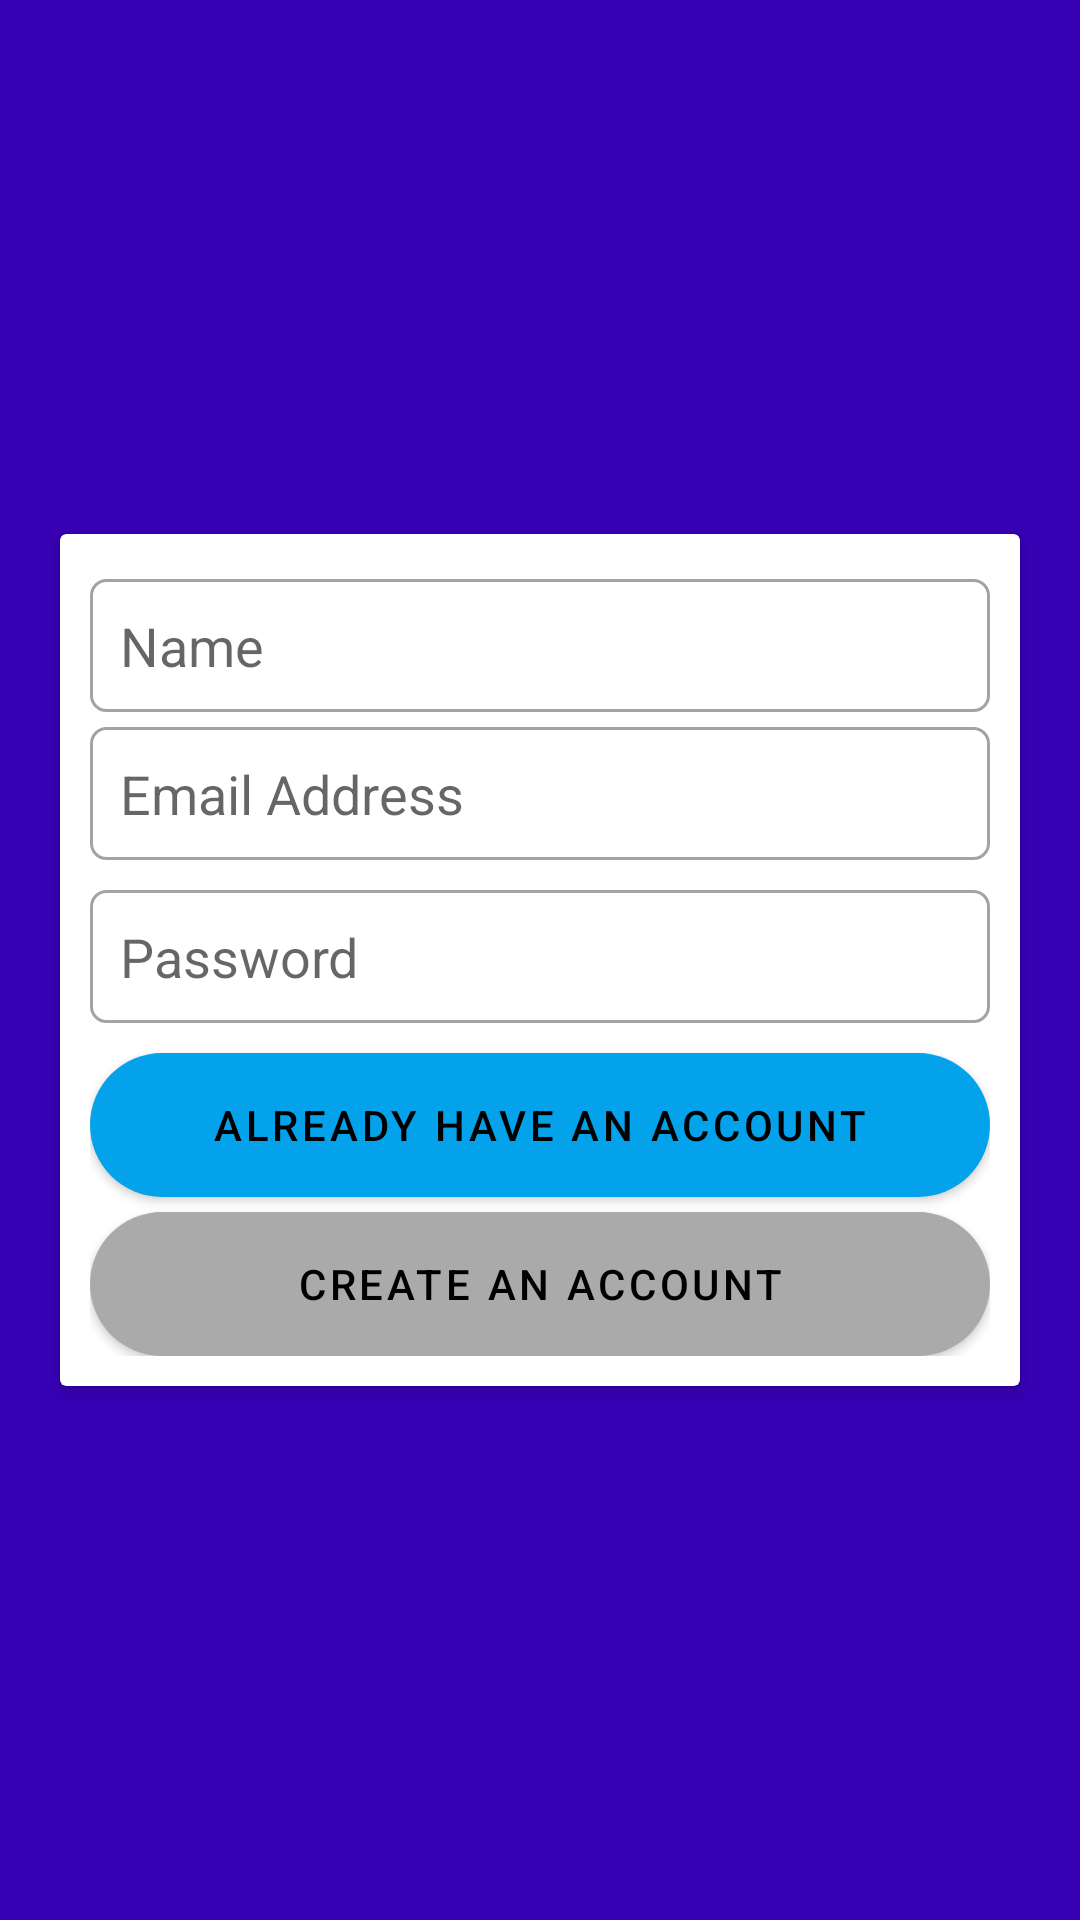

The Android layout XML behind this screen, and the referenced resources:
<!-- AndroidManifest.xml: application theme Theme.VeriLive -->
<!-- res/layout/activity_signup.xml -->
<?xml version="1.0" encoding="utf-8"?>
<androidx.constraintlayout.widget.ConstraintLayout xmlns:android="http://schemas.android.com/apk/res/android"
    xmlns:app="http://schemas.android.com/apk/res-auto"
    xmlns:tools="http://schemas.android.com/tools"
    android:layout_width="match_parent"
    android:layout_height="match_parent"
    android:background="@color/design_default_color_primary_dark"
    android:padding="10dp"
    tools:context=".SignupActivity">

    <androidx.cardview.widget.CardView
        android:layout_width="match_parent"
        android:layout_height="wrap_content"
        android:layout_marginStart="10dp"
        android:layout_marginLeft="10dp"
        android:layout_marginEnd="10dp"
        android:layout_marginRight="10dp"
        android:background="@color/design_default_color_primary_dark"
        app:layout_constraintBottom_toBottomOf="parent"
        app:layout_constraintEnd_toEndOf="parent"
        app:layout_constraintStart_toStartOf="parent"
        app:layout_constraintTop_toTopOf="parent">

        <LinearLayout
            android:layout_width="match_parent"
            android:layout_height="match_parent"
            android:layout_margin="10dp"
            android:orientation="vertical">

            <EditText
                android:id="@+id/NameText"
                android:layout_width="match_parent"
                android:layout_height="wrap_content"
                android:layout_marginTop="5dp"
                android:layout_marginBottom="5dp"
                android:background="@drawable/textbox"
                android:ems="10"
                android:hint="Name"
                android:inputType="textPersonName"
                android:padding="10dp" />

            <EditText
                android:id="@+id/emailBox1"
                android:layout_width="match_parent"
                android:layout_height="wrap_content"
                android:layout_marginBottom="5dp"
                android:background="@drawable/textbox"
                android:ems="10"
                android:hint="Email Address"
                android:inputType="textEmailAddress"
                android:padding="10dp" />

            <EditText
                android:id="@+id/passwordBox1"
                android:layout_width="match_parent"
                android:layout_height="wrap_content"
                android:layout_marginTop="5dp"
                android:layout_marginBottom="5dp"
                android:background="@drawable/textbox"
                android:ems="10"
                android:hint="Password"
                android:inputType="numberPassword"
                android:padding="10dp" />

            <Button
                android:id="@+id/loginBtn1"
                android:layout_width="match_parent"
                android:layout_height="wrap_content"
                android:layout_marginTop="5dp"
                android:background="@drawable/button_style"
                android:text="Already have an account" />

            <Button
                android:id="@+id/createBtn1"
                android:layout_width="match_parent"
                android:layout_height="wrap_content"
                android:layout_marginTop="5dp"
                android:background="@drawable/button_style2"
                android:text="Create an Account"
                app:backgroundTint="@android:color/darker_gray" />
        </LinearLayout>
    </androidx.cardview.widget.CardView>
</androidx.constraintlayout.widget.ConstraintLayout>
<!-- resources referenced by this layout -->
<resources>
  <!-- drawable button_style (drawable) -->
  <?xml version="1.0" encoding="utf-8"?>
  <shape xmlns:android="http://schemas.android.com/apk/res/android">
  <solid android:color="#5675F6" />
      <corners android:radius="30dp"/>
  </shape>
  <!-- drawable button_style2 (drawable) -->
  <?xml version="1.0" encoding="utf-8"?>
  <shape xmlns:android="http://schemas.android.com/apk/res/android">
      <solid android:color="#5675F6" />
      <corners android:radius="30dp"/>
  </shape>
  <!-- drawable textbox (drawable) -->
  <?xml version="1.0" encoding="utf-8"?>
  <shape xmlns:android="http://schemas.android.com/apk/res/android">
      <stroke android:color="#A3A3A3" android:width="1dp" />
      <corners android:radius="5dp"/>
  
  
  
  
  </shape>
  <style name="Theme.VeriLive" parent="Theme.MaterialComponents.DayNight.DarkActionBar">
          
          <item name="colorPrimary">@color/mainblue</item>
          <item name="colorPrimaryVariant">@color/secondblue</item>
          <item name="colorOnPrimary">@color/black</item>
          
          <item name="colorSecondary">@color/teal_200</item>
          <item name="colorSecondaryVariant">@color/teal_200</item>
          <item name="colorOnSecondary">@color/black</item>
          
          <item name="android:statusBarColor" tools:targetApi="l">?attr/colorPrimaryVariant</item>
          
      </style>
  <color name="mainblue"> #03A2EB</color>
  <color name="secondblue"> #0283C9</color>
  <color name="black">#000000</color>
  <color name="teal_200">#FF03DAC5</color>
</resources>
